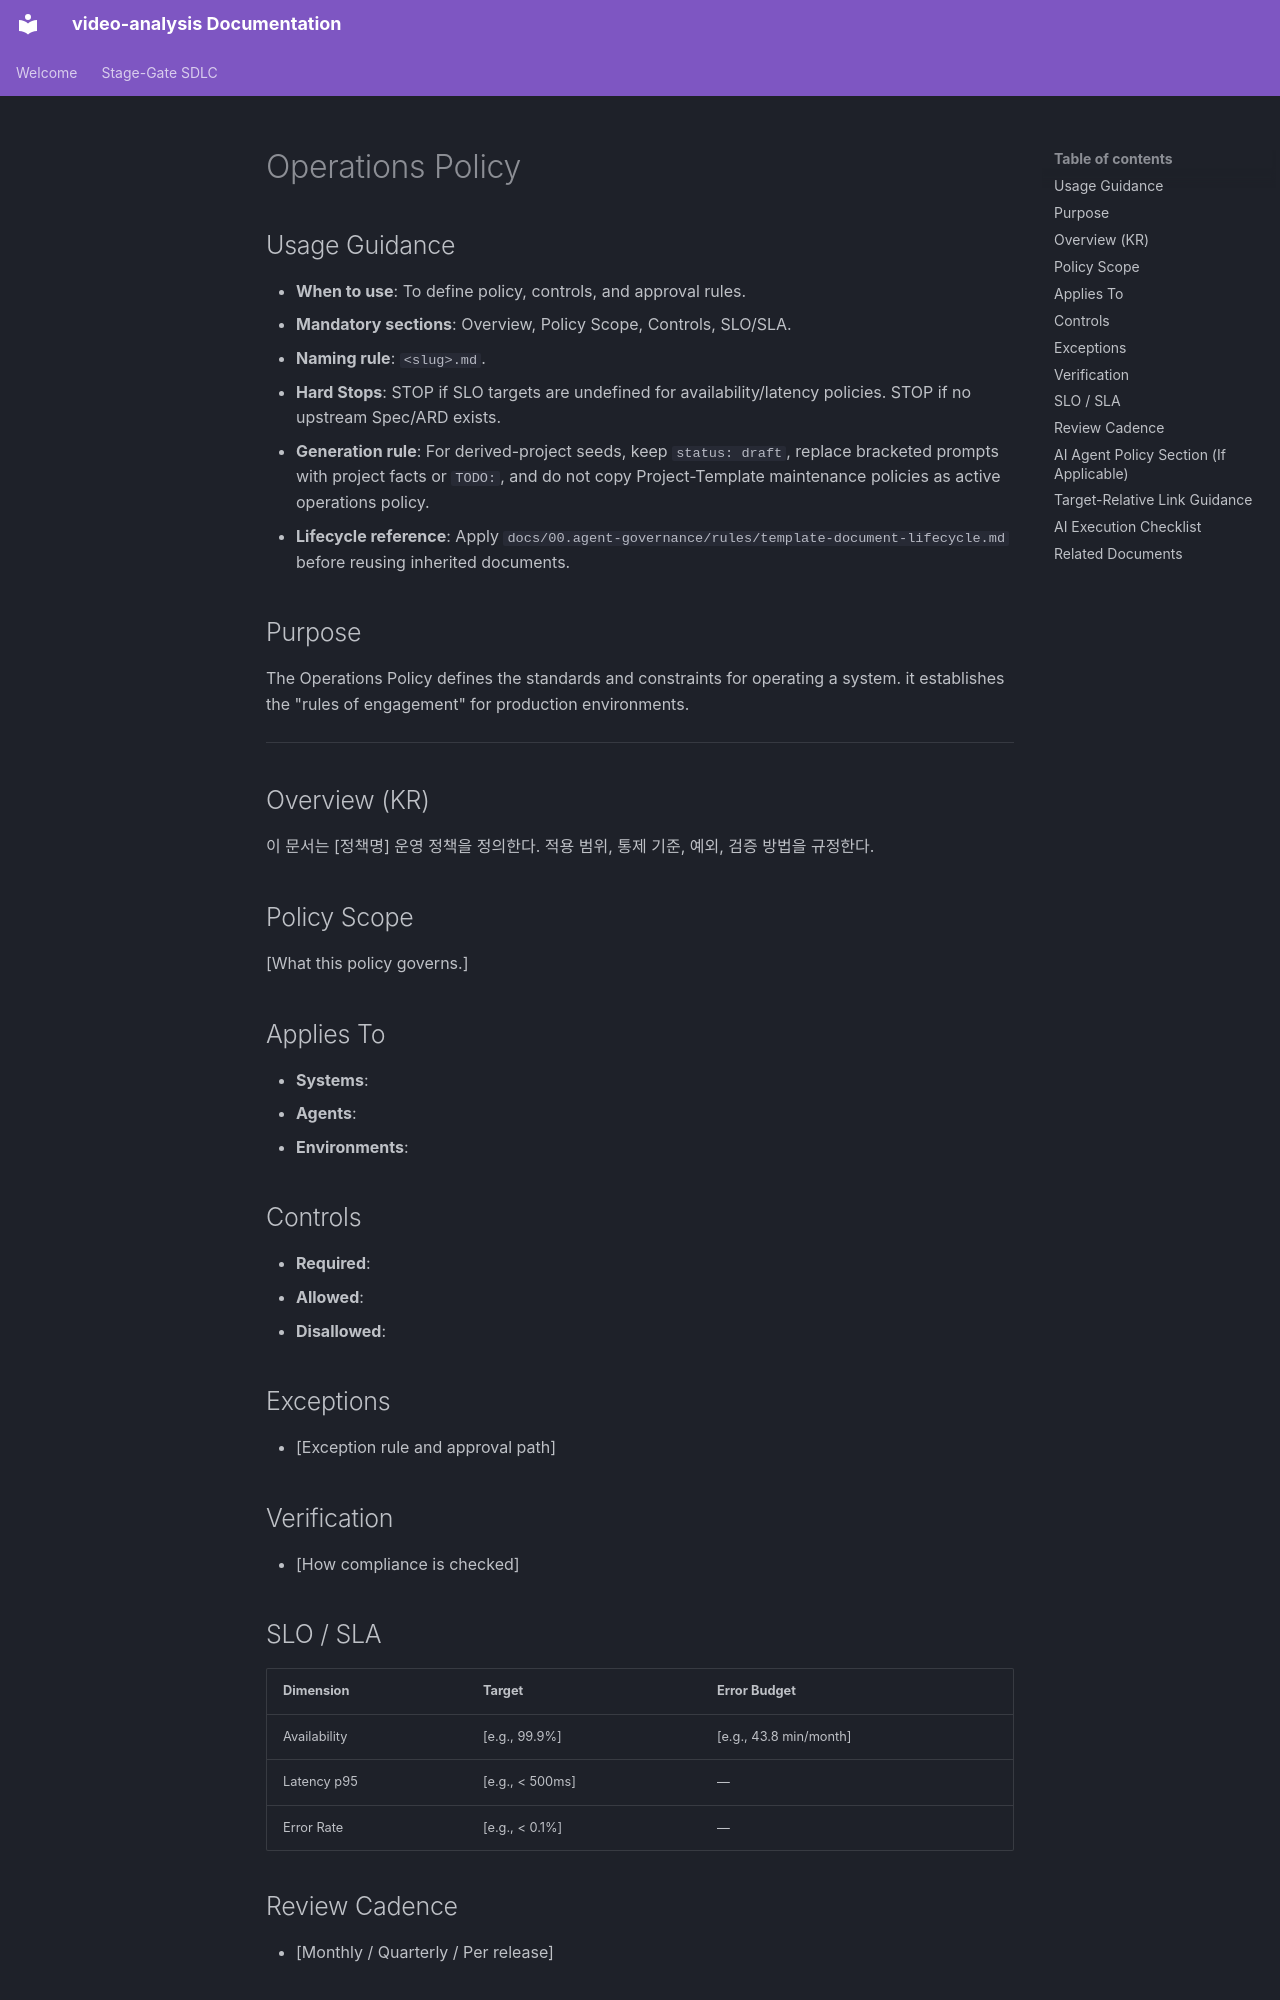

repository: buenhyden/video-analysis · page: 99.templates/operation.template/index.html · generator: mkdocs

---
title: <string>
version: <string>
owner: <string>
layer: infra
stage: 05
status: draft
last-updated: YYYY-MM-DD
---

# Operations Policy

<!-- Target: docs/05.operations/policies/<slug>.md -->

## Usage Guidance

- **When to use**: To define policy, controls, and approval rules.
- **Mandatory sections**: Overview, Policy Scope, Controls, SLO/SLA.
- **Naming rule**: `<slug>.md`.
- **Hard Stops**: STOP if SLO targets are undefined for availability/latency policies. STOP if no upstream Spec/ARD exists.
- **Generation rule**: For derived-project seeds, keep `status: draft`, replace bracketed prompts with project facts or `TODO:`, and do not copy Project-Template maintenance policies as active operations policy.
- **Lifecycle reference**: Apply `docs/00.agent-governance/rules/template-document-lifecycle.md` before reusing inherited documents.

## Purpose

The Operations Policy defines the standards and constraints for operating a system. it establishes the "rules of engagement" for production environments.

---

## Overview (KR)

이 문서는 [정책명] 운영 정책을 정의한다. 적용 범위, 통제 기준, 예외, 검증 방법을 규정한다.

## Policy Scope

[What this policy governs.]

## Applies To

- **Systems**:
- **Agents**:
- **Environments**:

## Controls

- **Required**:
- **Allowed**:
- **Disallowed**:

## Exceptions

- [Exception rule and approval path]

## Verification

- [How compliance is checked]

## SLO / SLA

| Dimension | Target | Error Budget |
| --- | --- | --- |
| Availability | [e.g., 99.9%] | [e.g., 43.8 min/month] |
| Latency p95 | [e.g., < 500ms] | — |
| Error Rate | [e.g., < 0.1%] | — |

## Review Cadence

- [Monthly / Quarterly / Per release]

## AI Agent Policy Section (If Applicable)

- **Model / Prompt Change Process**:
- **Eval / Guardrail Threshold**:
- **Log / Trace Retention**:
- **Safety Incident Thresholds**:
